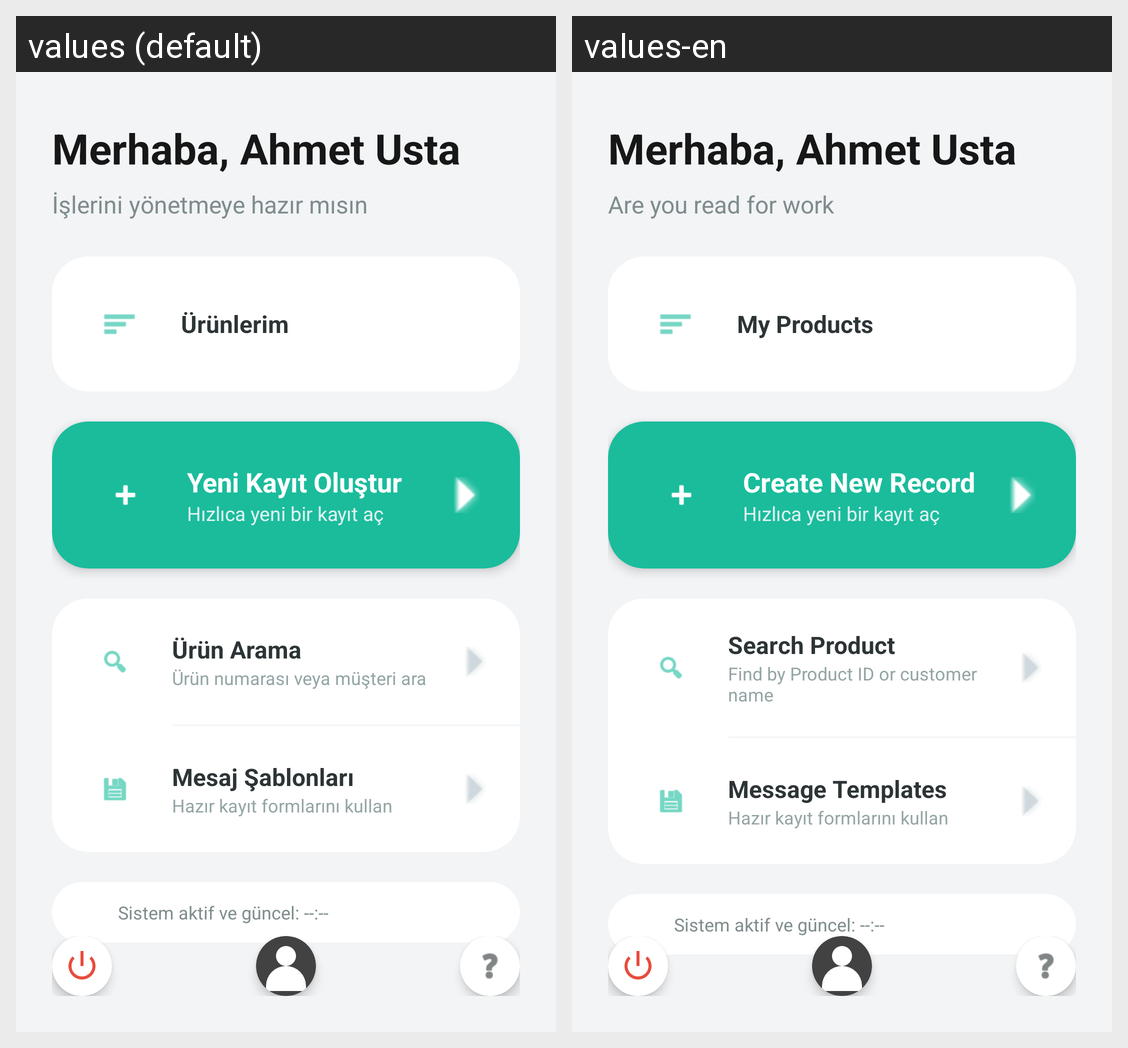

The same Android screen rendered under two of its app's locales, left to right. List the strings drawn on it with the default value and each locale's translation.
Android screen res/layout/activity_home.xml rendered under 2 locales, left to right: values (default), values-en. Device: Nexus 5 (rendered at 1080×1920; each locale shown at half size, 540×960, under a caption strip naming it); theme Theme.MaterialComponents.NoActionBar.
Strings drawn on this screen, with the default value and each locale's value (text and hints the layout hard-codes, and strings that could not be matched under every locale, appear in the picture but are not listed):

home_new_order_add_bottom_text
  values: İşlerini yönetmeye hazır mısın
  values-en: Are you read for work

orders_title
  values: Ürünlerim
  values-en: My Products

home_button_new_order
  values: Yeni Kayıt Oluştur
  values-en: Create New Record

home_button_search_orders_title
  values: Ürün Arama
  values-en: Search Product

home_button_search_orders_desc
  values: Ürün numarası veya müşteri ara
  values-en: Find by Product ID or customer name

home_button_message_templates
  values: Mesaj Şablonları
  values-en: Message Templates
